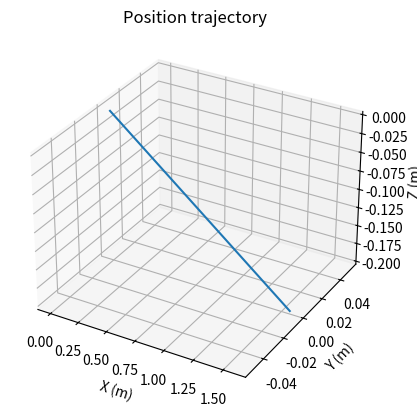
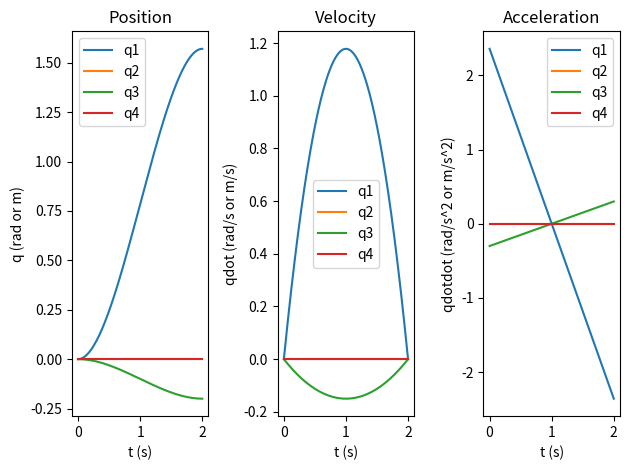
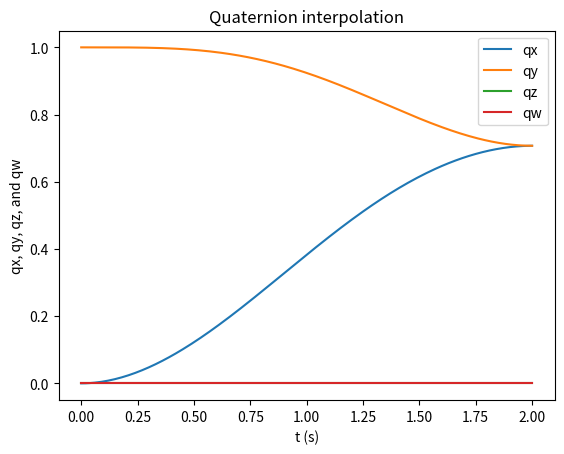
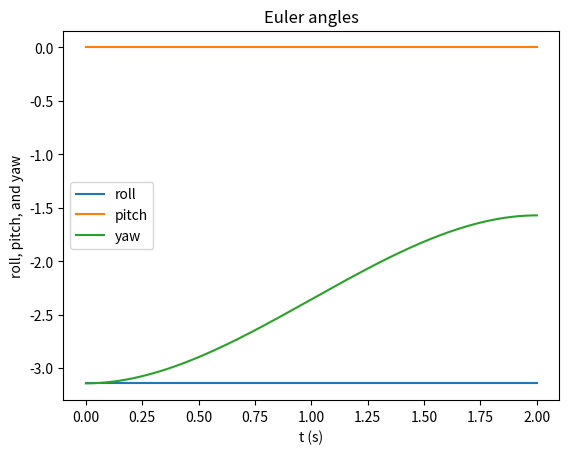
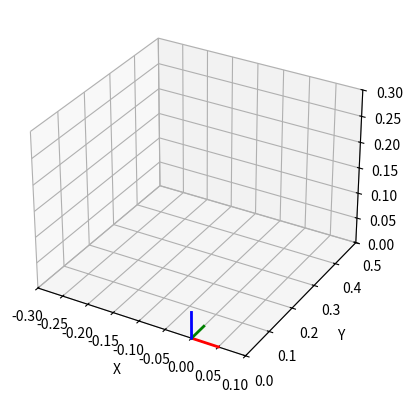

The script that saved these images, in order: (Note: this script raises an exception after producing the figures.)
import math

import matplotlib.pyplot as plt
from mpl_toolkits.mplot3d import Axes3D
import numpy as np


def rot_trans_to_matrix(rot, trans):
    mat = np.hstack((rot, trans))
    mat = np.vstack((mat, [0, 0, 0, 1]))
    return mat


def euler_to_rotation(r, p, y):
    Rr = np.mat([[1, 0, 0], [0, math.cos(r), -math.sin(r)], [0, math.sin(r), math.cos(r)]])
    Rp = np.mat([[math.cos(p), 0, math.sin(p)], [0, 1, 0], [-math.sin(p), 0, math.cos(p)]])
    Ry = np.mat([[math.cos(y), -math.sin(y), 0], [math.sin(y), math.cos(y), 0], [0, 0, 1]])
    return np.array(Rr * Rp * Ry)


def plot_frame_t(t, ax, text=''):
    axis_length = 0.05
    r = t[0:3, 0:3]
    x = t[0][3]
    y = t[1][3]
    z = t[2][3]
    pose_ix = np.dot(r, np.array([axis_length, 0, 0]))
    pose_iy = np.dot(r, np.array([0, axis_length, 0]))
    pose_iz = np.dot(r, np.array([0, 0, axis_length]))
    ax.plot(x + [0, pose_ix[0]], y + [0, pose_ix[1]], z + [0, pose_ix[2]], 'r', linewidth=2)
    ax.plot(x + [0, pose_iy[0]], y + [0, pose_iy[1]], z + [0, pose_iy[2]], 'g', linewidth=2)
    ax.plot(x + [0, pose_iz[0]], y + [0, pose_iz[1]], z + [0, pose_iz[2]], 'b', linewidth=2)
    pose_t = np.dot(r, np.array([0.3 * axis_length, 0.3 * axis_length, 0.3 * axis_length]))
    ax.text(x + pose_t[0], y + pose_t[1], z + pose_t[2], text, fontsize=11)


def quaternion_to_euler(qw, qx, qy, qz):
    # roll (x-axis rotation)
    sinr_cosp = 2 * (qw * qx + qy * qz)
    cosr_cosp = 1 - 2 * (qx * qx + qy * qy)
    roll = math.atan2(sinr_cosp, cosr_cosp)

    # pitch (y-axis rotation)
    sinp = 2 * (qw * qy - qz * qx)
    if abs(sinp) >= 1:
        pitch = math.copysign(math.pi / 2, sinp)
    else:
        pitch = math.asin(sinp)

    # yaw (z-axis rotation)
    siny_cosp = 2 * (qw * qz + qx * qy)
    cosy_cosp = 1 - 2 * (qy * qy + qz * qz)
    yaw = np.arctan2(siny_cosp, cosy_cosp)

    return -roll, -pitch, -yaw


if __name__ == '__main__':

    # Params
    T = 2  # Period of the movement
    f = 100  # Sample frequency sent to the controller
    k_traj = f * T  # Amount of samples
    T0 = np.array([[-1, 0, 0, -0.2], [0, 1, 0, 0.25], [0, 0, -1, 0.2], [0, 0, 0, 1]])
    T1 = np.array([[0, 1, 0, 0], [1, 0, 0, 0.4], [0, 0, -1, 0.1], [0, 0, 0, 1]])

    # Time axis
    t = np.linspace(0, T, k_traj + 1)

    # Position interpolation
    X = np.array([[-0.2], [0.25], [0.2]]) + ((3 / T ** 2) * t ** 2 - (2 / T ** 3) * t ** 3) * np.array([[0.2], [0.15], [-0.1]])
    Xdot = ((6 / T ** 2) * t - (6 / T ** 3) * t ** 2) * np.array([[0.2], [0.15], [-0.1]])
    Xdotdot = ((6 / T ** 2) - (12 / T ** 3) * t) * np.array([[0.2], [0.15], [-0.1]])

    # Position interpolation
    X = ((3 / T ** 2) * t ** 2 - (2 / T ** 3) * t ** 3) * np.array([[math.pi/2], [0], [-0.2], [0]])
    Xdot = ((6 / T ** 2) * t - (6 / T ** 3) * t ** 2) * np.array([[math.pi/2], [0], [-0.2], [0]])
    Xdotdot = ((6 / T ** 2) - (12 / T ** 3) * t) * np.array([[math.pi/2], [0], [-0.2], [0]])

    # Plot trajectory
    fig = plt.figure()
    ax = fig.add_subplot(111, projection='3d')
    ax.plot(X[0], X[1], X[2])
    ax.set_xlabel('X (m)')
    ax.set_ylabel('Y (m)')
    ax.set_zlabel('Z (m)')
    ax.set_title('Position trajectory')

    # Plot Position
    plt.figure()
    plt.subplot(1, 3, 1)
    plt.plot(t, X[0], label='q1')
    plt.plot(t, X[1], label='q2')
    plt.plot(t, X[2], label='q3')
    plt.plot(t, X[3], label='q4')
    plt.title("Position")
    plt.xlabel('t (s)')
    plt.ylabel('q (rad or m)')
    plt.legend()

    # Plot Velocity
    plt.subplot(1, 3, 2)
    plt.plot(t, Xdot[0], label='q1')
    plt.plot(t, Xdot[1], label='q2')
    plt.plot(t, Xdot[2], label='q3')
    plt.plot(t, Xdot[3], label='q4')
    plt.title("Velocity")
    plt.xlabel('t (s)')
    plt.ylabel('qdot (rad/s or m/s)')
    plt.legend()

    # Plot Acceleration
    plt.subplot(1, 3, 3)
    plt.plot(t, Xdotdot[0], label='q1')
    plt.plot(t, Xdotdot[1], label='q2')
    plt.plot(t, Xdotdot[2], label='q3')
    plt.plot(t, Xdotdot[3], label='q4')
    plt.title("Acceleration")
    plt.xlabel('t (s)')
    plt.ylabel('qdotdot (rad/s^2 or m/s^2)')
    plt.legend()
    plt.tight_layout()

    # Quaternion interpolation
    q0 = np.array([0, 0, 1, 0])
    q1 = np.array([0, np.sqrt(0.5), np.sqrt(0.5), 0])
    omega = np.radians(45)
    so = np.sin(omega)
    st = (3 / T ** 2) * t ** 2 - (2 / T ** 3) * t ** 3
    quaternion_w = np.sin((1 - st) * omega) / so * q0[0] + np.sin(st * omega) / so * q1[0]
    quaternion_x = np.sin((1 - st) * omega) / so * q0[1] + np.sin(st * omega) / so * q1[1]
    quaternion_y = np.sin((1 - st) * omega) / so * q0[2] + np.sin(st * omega) / so * q1[2]
    quaternion_z = np.sin((1 - st) * omega) / so * q0[3] + np.sin(st * omega) / so * q1[3]

    # Convert to euler angles
    roll = []
    pitch = []
    yaw = []
    for i in range(len(t)):
        roll_, pitch_, yaw_ = quaternion_to_euler(quaternion_w[i], quaternion_x[i], quaternion_y[i], quaternion_z[i])
        roll.append(roll_)
        pitch.append(pitch_)
        yaw.append(yaw_)

    # Plot orientation quaternions
    plt.figure()
    plt.plot(t, quaternion_x, label='qx')
    plt.plot(t, quaternion_y, label='qy')
    plt.plot(t, quaternion_z, label='qz')
    plt.plot(t, quaternion_w, label='qw')
    plt.title("Quaternion interpolation")
    plt.xlabel('t (s)')
    plt.ylabel('qx, qy, qz, and qw')
    plt.legend()

    # Plot orientation euler angles
    plt.figure()
    plt.plot(t, roll, label='roll')
    plt.plot(t, pitch, label='pitch')
    plt.plot(t, yaw, label='yaw')
    plt.title("Euler angles")
    plt.xlabel('t (s)')
    plt.ylabel('roll, pitch, and yaw')
    plt.legend()

    # Plot transformation matrices
    fig = plt.figure()
    ax = fig.add_subplot(111, projection='3d', xlim=(-0.3, 0.1), ylim=(0.0, 0.5), zlim=(0.0, 0.3))
    ax.set_xlabel("X")
    ax.set_ylabel('Y')
    ax.set_zlabel('Z')
    plot_frame_t(np.identity(4), ax)
    transformations = []
    for i in range(len(t)):
        trans = [[X[0][i]], [X[1][i]], [X[2][i]]]
        rot = euler_to_rotation(roll[i], pitch[i], yaw[i])
        mat = rot_trans_to_matrix(rot, trans)
        transformations.append(mat)
        if i == 0 or i == k_traj / 2 or i == k_traj:
            plot_frame_t(mat, ax)
    plt.show()

    print("\nTransformation matrix at the beginning of the trajectory: \n" + str(transformations[0]))
    print("\nTransformation matrix at the end of the trajectory: \n" + str(transformations[-1]))
    print("\nTransformation matrix in the middle of the trajectory: \n" + str(transformations[int(k_traj / 2)]))
